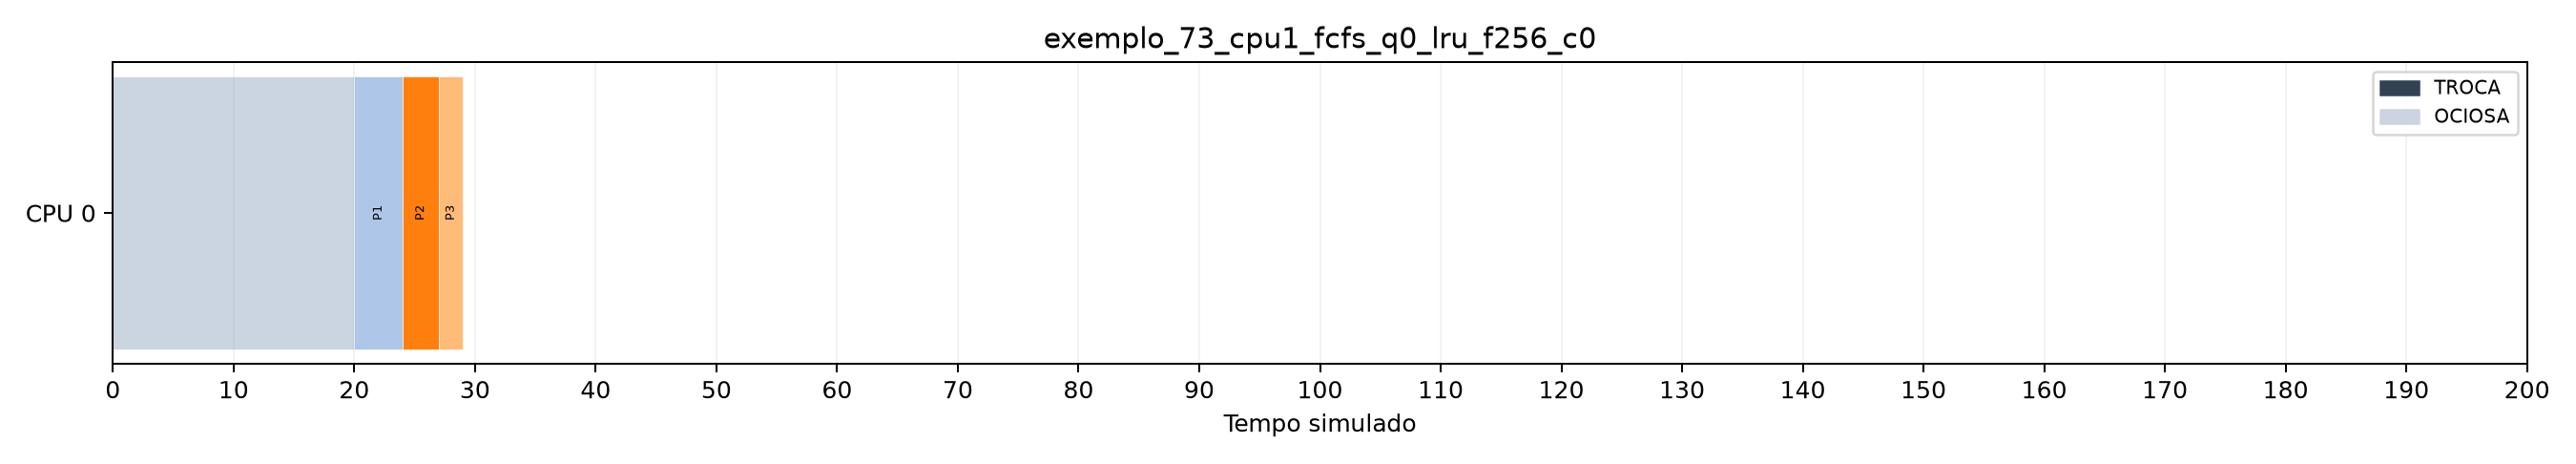

The table this chart was drawn from, first rows:
cpu, inicio, fim, evento
0, 0, 20, OCIOSA
0, 20, 24, P1
0, 24, 27, P2
0, 27, 29, P3
